Run: headless pygame with SDL's dummy video driver; simulated clock (each Clock.tick advances the game by its frame time, no real sleeping); random seed 0; keys injected as events and as key.get_pressed() state; no mouse input.
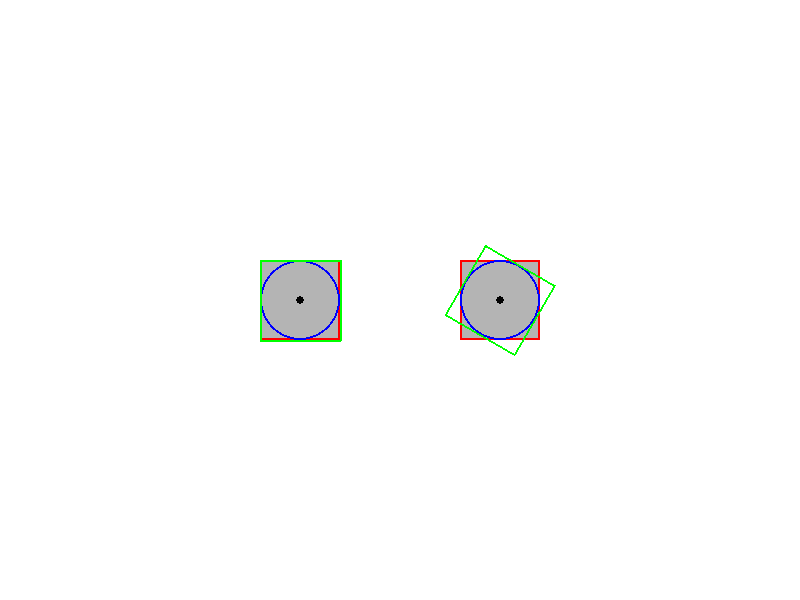
Frame 1 of 4 · flips 1–60 · no input
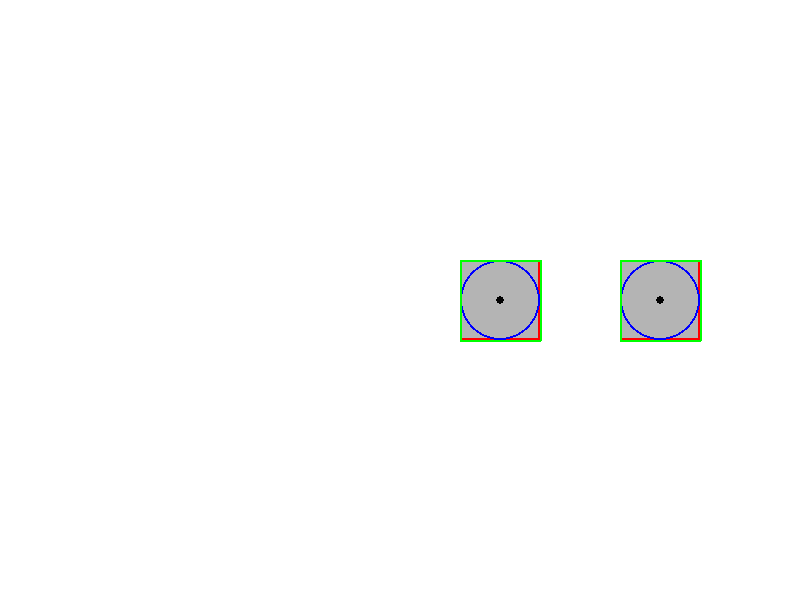
Frame 2 of 4 · flips 61–180 · tapped SPACE, RETURN · held RIGHT (→), D
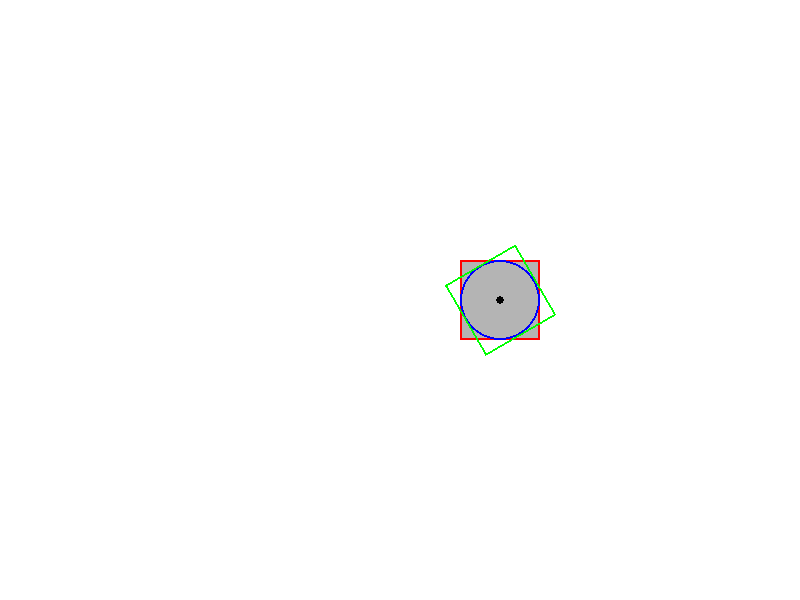
Frame 3 of 4 · flips 181–300 · held DOWN (↓), S
Frame 4 of 4 · flips 301–420 · held LEFT (←), A, UP (↑), W · screen same as frame 1, image omitted

The pygame program that drew these frames:

import pygame
import math

pygame.init()

WIDTH, HEIGHT = 800, 600
screen = pygame.display.set_mode((WIDTH, HEIGHT))
pygame.display.set_caption("Hitbox Visualization (WASD)")

clock = pygame.time.Clock()
font = pygame.font.SysFont(None, 28)

def draw_text(text, x, y):
    img = font.render(text, True, (0,0,0))
    screen.blit(img, (x, y))

# 중심 좌표
player_center = [300, 300]
enemy_center = [500, 300]

size = 80
angle = 0
speed = 3

def get_rect(center, size):
    return pygame.Rect(center[0]-size//2, center[1]-size//2, size, size)

# 원형 충돌
def circle_collision(c1, c2):
    dx = c1[0] - c2[0]
    dy = c1[1] - c2[1]
    dist = math.sqrt(dx*dx + dy*dy)
    return dist < (size//2 + size//2)

# OBB 꼭짓점
def get_obb(center, size, angle):
    cx, cy = center
    rad = math.radians(angle)
    half = size / 2

    corners = []
    for dx, dy in [(-half,-half),(half,-half),(half,half),(-half,half)]:
        x = cx + dx*math.cos(rad) - dy*math.sin(rad)
        y = cy + dx*math.sin(rad) + dy*math.cos(rad)
        corners.append((x, y))
    return corners

# OBB 충돌 (SAT)
def obb_collision(c1, c2):
    def axes(c):
        result = []
        for i in range(len(c)):
            p1 = c[i]
            p2 = c[(i+1)%len(c)]
            edge = (p2[0]-p1[0], p2[1]-p1[1])
            normal = (-edge[1], edge[0])
            length = math.hypot(normal[0], normal[1])
            result.append((normal[0]/length, normal[1]/length))
        return result

    def project(corners, axis):
        dots = [corner[0]*axis[0] + corner[1]*axis[1] for corner in corners]
        return min(dots), max(dots)

    for axis in axes(c1) + axes(c2):
        min1, max1 = project(c1, axis)
        min2, max2 = project(c2, axis)

        if max1 < min2 or max2 < min1:
            return False
    return True

running = True
while running:
    screen.fill((255,255,255))

    for event in pygame.event.get():
        if event.type == pygame.QUIT:
            running = False

    keys = pygame.key.get_pressed()

    # 👉 WASD 이동
    if keys[pygame.K_a]:
        player_center[0] -= speed
    if keys[pygame.K_d]:
        player_center[0] += speed
    if keys[pygame.K_w]:
        player_center[1] -= speed
    if keys[pygame.K_s]:
        player_center[1] += speed

    # 👉 적 회전
    if keys[pygame.K_z]:
        angle += 3
    else:
        angle += 0.5

    # 🔴 AABB
    player_rect = get_rect(player_center, size)
    enemy_rect = get_rect(enemy_center, size)
    aabb_hit = player_rect.colliderect(enemy_rect)

    # 🔵 원형
    circle_hit = circle_collision(player_center, enemy_center)

    # 🟢 OBB
    player_obb = get_obb(player_center, size, 0)
    enemy_obb = get_obb(enemy_center, size, angle)
    obb_hit = obb_collision(player_obb, enemy_obb)

    # 👉 배경색
    if obb_hit:
        screen.fill((255,150,150))
    elif circle_hit:
        screen.fill((255,255,150))
    elif aabb_hit:
        screen.fill((150,200,255))

    # 🎯 실제 오브젝트
    pygame.draw.rect(screen, (180,180,180), player_rect)
    pygame.draw.rect(screen, (180,180,180), enemy_rect)

    # 🔴 AABB
    pygame.draw.rect(screen, (255,0,0), player_rect, 2)
    pygame.draw.rect(screen, (255,0,0), enemy_rect, 2)

    # 🔵 원형
    pygame.draw.circle(screen, (0,0,255), player_center, size//2, 2)
    pygame.draw.circle(screen, (0,0,255), enemy_center, size//2, 2)

    # 🟢 OBB
    pygame.draw.polygon(screen, (0,255,0), player_obb, 2)
    pygame.draw.polygon(screen, (0,255,0), enemy_obb, 2)

    # 중심점
    pygame.draw.circle(screen, (0,0,0), player_center, 4)
    pygame.draw.circle(screen, (0,0,0), enemy_center, 4)

    # 텍스트
    if aabb_hit:
        draw_text("AABB HIT", 10, 10)
    if circle_hit:
        draw_text("Circle HIT", 10, 40)
    if obb_hit:
        draw_text("OBB HIT", 10, 70)

    pygame.display.flip()
    clock.tick(60)

pygame.quit()
